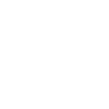
t = 0.00 s
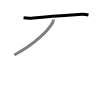
t = 1.50 s
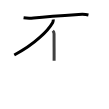
t = 2.75 s
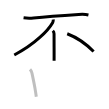
t = 4.25 s
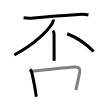
t = 5.50 s
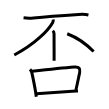
t = 7.00 s

The animated SVG that drew these frames (rendered in a browser with its animation timeline set to each time). Animation: 7 SMIL elements (animate=7); one cycle of 7.00 s.

<svg width="109px" height="109px" viewBox="0 0 px 109px" xmlns="http://www.w3.org/2000/svg" xmlns:xlink="http://www.w3.org/1999/xlink" xml:space="preserve" version="1.1"  baseProfile="full">
<path d="M23.56,17.85c3.69,0.52,6.84,0.49,9.95,0.17c10.8-1.12,31.53-2.65,45.12-3.52c3.24-0.21,6.62-0.27,9.8,0.42" style="fill:none;stroke:black;stroke-width:3;opacity:0">
  <animate attributeType="CSS" attributeName="opacity" from="0" to="1" begin="0s" dur="1s" repeatCount="Indefinite" fill="freeze" />
</path>
<path d="M53.22,19.55c0.11,0.85,0.17,1.78-0.47,2.9C48.38,30.12,35.38,44,14.27,54.98" style="fill:none;stroke:black;stroke-width:3;opacity:0">
  <animate attributeType="CSS" attributeName="opacity" from="0" to="1" begin="1s" dur="1s" repeatCount="Indefinite" fill="freeze" />
</path>
<path d="M52.79,30.78c0.78,0.78,1.26,1.72,1.26,2.92c0,1.99,0.05,14.33,0.06,21.67c0,2.95,0,5.1-0.01,5.44" style="fill:none;stroke:black;stroke-width:3;opacity:0">
  <animate attributeType="CSS" attributeName="opacity" from="0" to="1" begin="2s" dur="1s" repeatCount="Indefinite" fill="freeze" />
</path>
<path d="M67.22,33.76c9.41,3.61,19.28,10.49,26.38,17.79" style="fill:none;stroke:black;stroke-width:3;opacity:0">
  <animate attributeType="CSS" attributeName="opacity" from="0" to="1" begin="3s" dur="1s" repeatCount="Indefinite" fill="freeze" />
</path>
<path d="M30,69.35c1.01,1.01,1.62,2.27,1.86,3.37c1.26,5.93,2.68,12.5,3.73,19.3c0.25,1.65,0.49,3.24,0.7,4.69" style="fill:none;stroke:black;stroke-width:3;opacity:0">
  <animate attributeType="CSS" attributeName="opacity" from="0" to="1" begin="4s" dur="1s" repeatCount="Indefinite" fill="freeze" />
</path>
<path d="M32.14,71.21c13.99-1.58,31.73-3.46,42.47-4.25c4.16-0.31,6.01,1.5,5.06,5.68c-1.07,4.71-1.56,7.65-3.76,17.38" style="fill:none;stroke:black;stroke-width:3;opacity:0">
  <animate attributeType="CSS" attributeName="opacity" from="0" to="1" begin="5s" dur="1s" repeatCount="Indefinite" fill="freeze" />
</path>
<path d="M36.29,93.63C46.5,93,57.5,92.25,72.25,91.26c2.02-0.14,3.96-0.19,5.75-0.26" style="fill:none;stroke:black;stroke-width:3;opacity:0">
  <animate attributeType="CSS" attributeName="opacity" from="0" to="1" begin="6s" dur="1s" repeatCount="Indefinite" fill="freeze" />
</path>
</svg>
